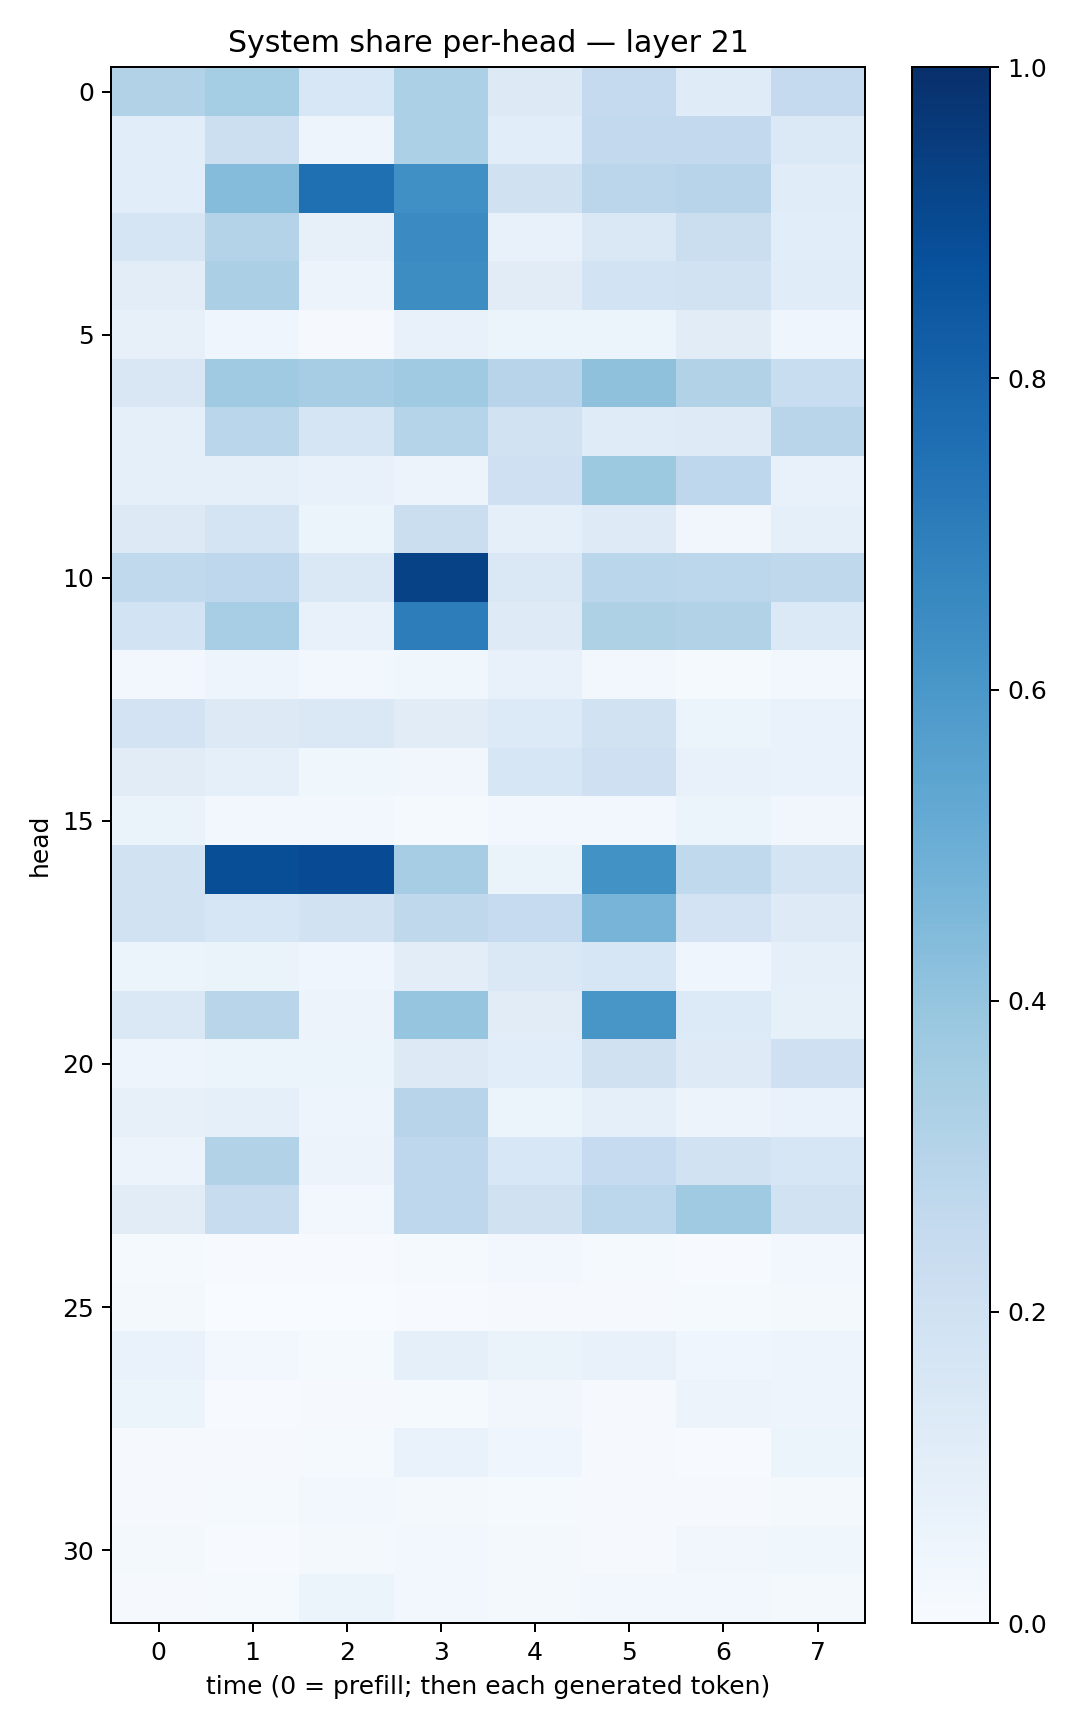

The table this chart was drawn from, first rows:
0.30992433, 0.35479376, 0.15236656, 0.33088592, 0.12962286, 0.25158933, 0.11986359, 0.25159714
0.1056, 0.2169, 0.0479, 0.3292, 0.1066, 0.2592, 0.2607, 0.1375
0.1093, 0.4336, 0.7547, 0.6297, 0.1986, 0.2847, 0.2954, 0.1149
0.1676, 0.3074, 0.07974, 0.6485, 0.07213, 0.143, 0.2243, 0.1071
0.1047, 0.3349, 0.05754, 0.6445, 0.1112, 0.1871, 0.1925, 0.1162
0.07896, 0.04167, 0.01089, 0.07661, 0.0611, 0.06075, 0.1129, 0.03977
0.152, 0.3684, 0.351, 0.3691, 0.294, 0.412, 0.3149, 0.2311
0.08761, 0.2859, 0.1692, 0.3021, 0.1925, 0.1205, 0.1214, 0.2926
0.08954, 0.0886, 0.07057, 0.05647, 0.2079, 0.3755, 0.2757, 0.07705
0.131, 0.1739, 0.05279, 0.2216, 0.08673, 0.1246, 0.03229, 0.08792
0.2642, 0.275, 0.1434, 0.9286, 0.1426, 0.289, 0.279, 0.2732
0.187, 0.345, 0.07811, 0.7013, 0.1233, 0.3221, 0.3105, 0.1392
0.02908, 0.04806, 0.02571, 0.0378, 0.07302, 0.02609, 0.01251, 0.02665
0.1815, 0.1316, 0.1412, 0.1125, 0.1329, 0.1913, 0.05448, 0.06912
0.1124, 0.09038, 0.03552, 0.03228, 0.1613, 0.2054, 0.07668, 0.06903
0.06265, 0.03062, 0.03112, 0.01311, 0.02838, 0.02908, 0.05392, 0.03482
0.1918, 0.8839, 0.8921, 0.3491, 0.06257, 0.6245, 0.2624, 0.1766
0.1881, 0.1576, 0.1935, 0.2702, 0.249, 0.4711, 0.183, 0.122
0.06203, 0.06599, 0.04671, 0.1032, 0.1447, 0.1597, 0.04293, 0.08812
0.1477, 0.2902, 0.05669, 0.397, 0.113, 0.6046, 0.1343, 0.08233
0.0475, 0.05438, 0.06185, 0.1302, 0.1062, 0.197, 0.1227, 0.2062
0.07967, 0.09024, 0.04788, 0.2943, 0.05916, 0.08784, 0.05806, 0.06788
0.05752, 0.3144, 0.05674, 0.2742, 0.1542, 0.2489, 0.1919, 0.1582
0.1104, 0.2346, 0.02811, 0.2772, 0.1972, 0.2798, 0.3674, 0.1951
0.01358, 0.005984, 0.005094, 0.014, 0.02472, 0.0127, 0.007321, 0.03114
0.01878, 0.0008594, 0.002065, 0.00629, 0.01114, 0.008333, 0.01228, 0.01841
0.06862, 0.02612, 0.01265, 0.08941, 0.06449, 0.07287, 0.04284, 0.04706
0.06006, 0.003962, 0.01101, 0.01393, 0.03332, 0.01077, 0.05609, 0.04987
0.009243, 0.008148, 0.01373, 0.06904, 0.04322, 0.01164, 0.006764, 0.06065
0.008696, 0.01192, 0.03085, 0.02061, 0.01319, 0.008847, 0.01088, 0.01811
0.01661, 0.006008, 0.01706, 0.02701, 0.02206, 0.01149, 0.03224, 0.03666
0.009978, 0.01342, 0.05892, 0.02516, 0.02329, 0.02625, 0.02539, 0.02023
